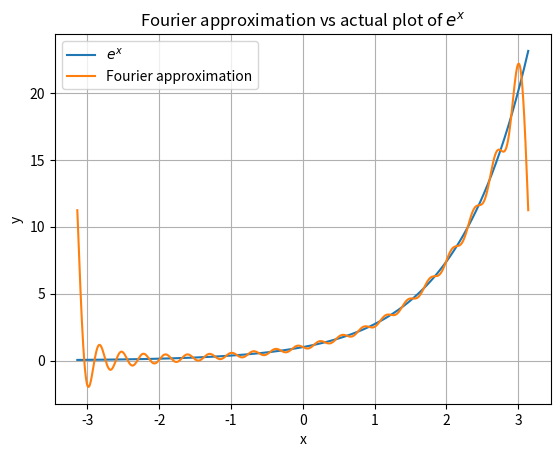

The matplotlib source for this figure:
import numpy as np
import matplotlib.pyplot as plt
from scipy import integrate


# Fourier approximation of nth degree for the  function e^x
def FourierApproximation(degree):
    a = []
    b = []

    for i in range(degree + 1):
        s = lambda x: np.exp(x) * np.cos(i * x)  # calculation for ak
        r = lambda x: np.exp(x) * np.sin(i * x)  # calculation of bk
        a.append((1 / np.pi) * list(integrate.quad(s, -np.pi, np.pi))[0])  # storing ak values
        b.append((1 / np.pi) * list(integrate.quad(r, -np.pi, np.pi))[0])  # stroring bk values
    # printing the co-effecients ak and bk
    print("The co-effecients are as follows:")
    print("co-effecients of cosines are ", a)
    print("co-effecients of sines are ", b)
    x = np.linspace(-np.pi, np.pi, num=1000)
    s = a[0] / 2 # since the 1st term in fourier series is a_0/2
    sn = []
    # calculation of S_n(x) for all x
    for i in x:
        for j in range(1, degree + 1):
            s = s + a[j] * np.cos(i * j) + b[j] * np.sin(j * i)
        sn.append(s)
        s = a[0] / 2
    fig, ax = plt.subplots()
    y = [np.exp(i) for i in x]
    ax.plot(x, y, label="$e^x$")
    ax.plot(x, sn, label="Fourier approximation")
    ax.set_xlabel("x")
    ax.set_ylabel("y")
    ax.set_title("Fourier approximation vs actual plot of $e^x$")
    plt.grid(True, which="both")
    ax.legend()
    plt.show()


FourierApproximation(20)
